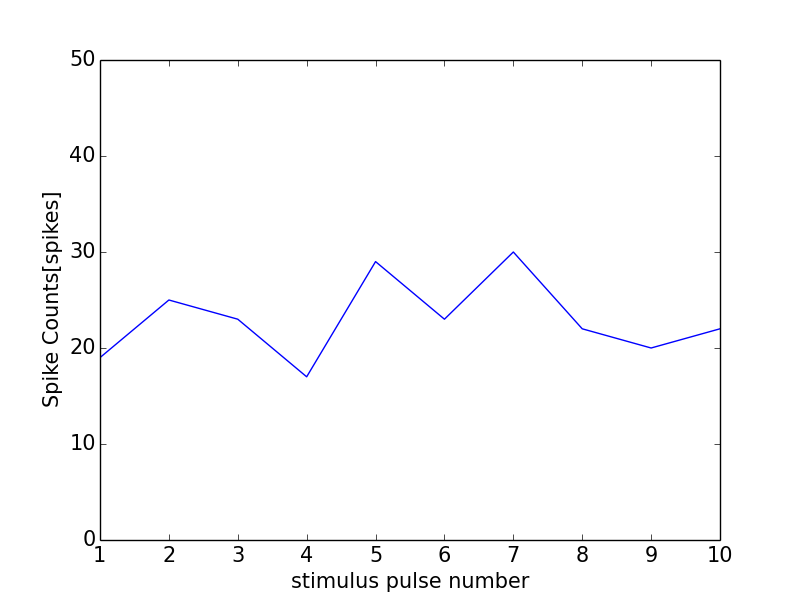

The file beside this chart, header and first rows:
0, 0.0
0, 0
1, 19
2, 25
3, 23
4, 17
5, 29
6, 23
7, 30
8, 22
9, 20
10, 22
11, 1
